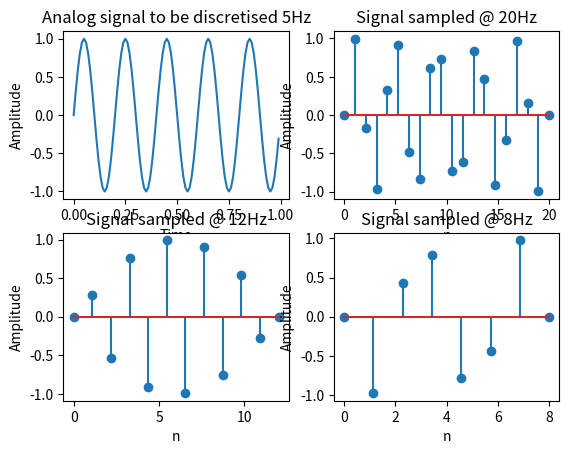
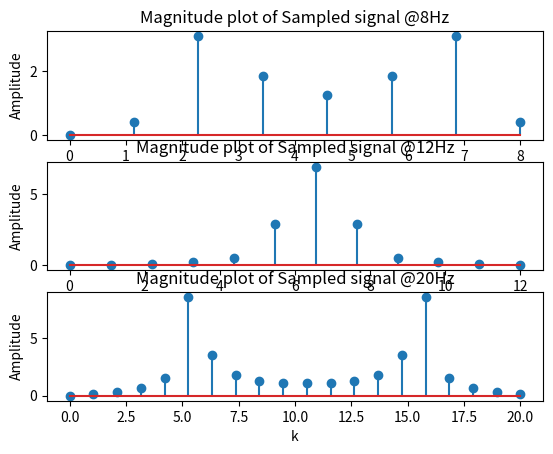
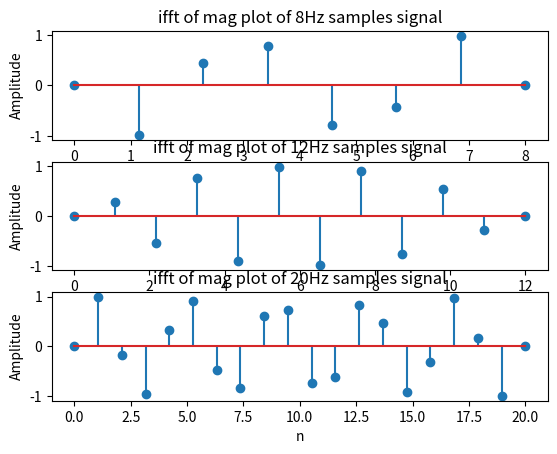
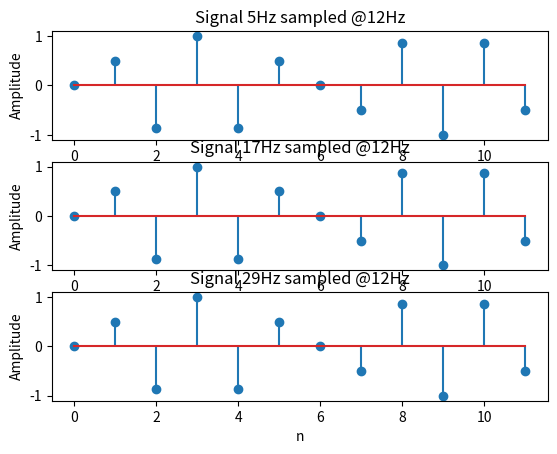

Write Python code to recreate these figures, in order.
# -*- coding: utf-8 -*-
"""
Spyder Editor

[redacted]
"""

import numpy as np
import matplotlib.pyplot as plt

"""generating x1"""
f1 = 5
t = np.arange(0,1,0.01)
x = np.sin(2*np.pi*f1*t)
plt.subplot(2,2,1)
plt.title("Analog signal to be discretised 5Hz")
plt.xlabel("Time")
plt.ylabel("Amplitude")
plt.plot(t,x)

#fs3 = 20
fs3 = 20
n3 = np.linspace(0,fs3,fs3)
x3 = np.sin(2*np.pi*(f1/fs3)*n3)
plt.subplot(2,2,2)
plt.title("Signal sampled @ 20Hz")
plt.xlabel("n")
plt.ylabel("Amplitude")
plt.stem(n3,x3)

#fs2 = 12
fs2 = 12
n2 = np.linspace(0,fs2,fs2)
x2 = np.sin(2*np.pi*(f1/fs2)*n2)
plt.subplot(2,2,3)
plt.title("Signal sampled @ 12Hz")
plt.xlabel("n")
plt.ylabel("Amplitude")
plt.stem(n2,x2)

#fs1 = 8
fs1 = 8
n1 = np.linspace(0,fs1,fs1)
x1 = np.sin(2*np.pi*(f1/fs1)*n1)
plt.subplot(2,2,4)
plt.title("Signal sampled @ 8Hz")
plt.xlabel("n")
plt.ylabel("Amplitude")
plt.stem(n1,x1)

"""fft"""
#fs1
y1 = np.fft.fft(x1)
y11 = np.abs(y1)
k1 = np.linspace(0,fs1,fs1)
plt.figure()
plt.subplot(3,1,1)
plt.title("Magnitude plot of Sampled signal @8Hz")
plt.xlabel("k")
plt.ylabel("Amplitude")
plt.stem(k1,y11)

#fs2
y2 = np.fft.fft(x2,fs2)
y22 = np.abs(y2)
k2 = np.linspace(0,fs2,fs2)
plt.subplot(3,1,2)
plt.title("Magnitude plot of Sampled signal @12Hz")
plt.xlabel("k")
plt.ylabel("Amplitude")
plt.stem(k2,y22)

#fs3
y3 = np.fft.fft(x3,fs3)
y33 = np.abs(y3)
k3 = np.linspace(0,fs3,fs3)
plt.subplot(3,1,3)
plt.title("Magnitude plot of Sampled signal @20Hz")
plt.xlabel("k")
plt.ylabel("Amplitude")
plt.stem(k3,y33)


"""ifft"""
plt.figure()
b1 = np.fft.ifft(y1)
plt.subplot(3,1,1)
plt.title("ifft of mag plot of 8Hz samples signal")
plt.xlabel("n")
plt.ylabel("Amplitude")
plt.stem(n1,b1)

b2 = np.fft.ifft(y2)
plt.subplot(3,1,2)
plt.title("ifft of mag plot of 12Hz samples signal")
plt.xlabel("n")
plt.ylabel("Amplitude")
plt.stem(n2,b2)

b3 = np.fft.ifft(y3)
plt.subplot(3,1,3)
plt.title("ifft of mag plot of 20Hz samples signal")
plt.xlabel("n")
plt.ylabel("Amplitude")
plt.stem(n3,b3)

"""Aliasing effect"""
f1 = 5
fs = 12
plt.figure()
n = np.arange(0,fs,1)
x1 = np.sin(2*np.pi*(f1/fs)*n)
plt.subplot(3,1,1)
plt.title("Signal 5Hz sampled @12Hz")
plt.xlabel("n")
plt.ylabel("Amplitude")
plt.stem(n,x1)

f2 = 17
x2 = np.sin(2*np.pi*(f2/fs)*n)
plt.subplot(3,1,2)
plt.title("Signal 17Hz sampled @12Hz")
plt.xlabel("n")
plt.ylabel("Amplitude")
plt.stem(n,x2)

f3 = 29
x3 = np.sin(2*np.pi*(f3/fs)*n)
plt.subplot(3,1,3)
plt.title("Signal 29Hz sampled @12Hz")
plt.xlabel("n")
plt.ylabel("Amplitude")
plt.stem(n,x3)

plt.show()
